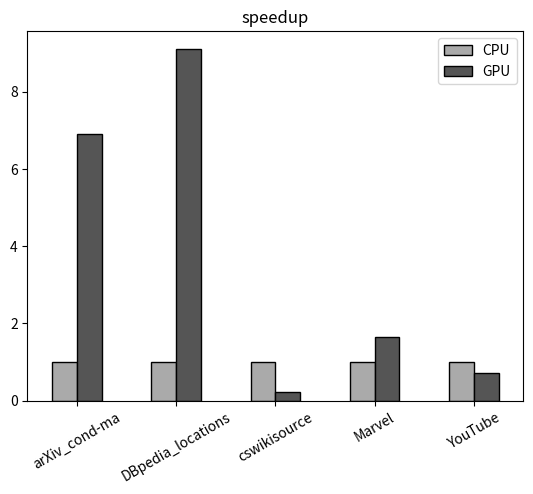

Python code for this plot:
import argparse
import numpy as np
import pandas as pd
import matplotlib.pyplot as plt
import os
import re

if __name__ == "__main__":

    # define default informations
    datas       = ['arXiv_cond-ma', 'DBpedia_locations', 'cswikisource', 'Marvel', 'YouTube']
    algos       = ['CPU', 'GPU']
    runtimes    = [[2.131176, 392.621765, 0.867390, 14.089269, 4957.191406],
                   [0.309291, 43.111095, 3.936296, 8.527053, 6810.366211]]
    speedups    = [[runtimes[0][x]/runtimes[y][x] for x in range(len(datas))] for y in range(len(algos))]
    figure_name = 'speedup'
    figure_xlim = (0.5, 1.5) if 0 else None
    algo_color = np.linspace((1,1,1), (0,0,0), len(algos)+1, endpoint=False, axis=0)[1:]

    df_speedup = pd.DataFrame({algos[i]:speedups[i] for i in range(len(algos))}, index = datas)

    # plotting with pyplot and pandas module
    fig = plt.figure()
    ax = df_speedup.plot.bar(color=algo_color, edgecolor=['k'])
    # ax.invert_yaxis()
    plt.legend(loc='best')
    plt.xticks(rotation=30)
    plt.xlim(figure_xlim)
    plt.title(figure_name)
    plt.savefig(figure_name+'.png', dpi=320, bbox_inches='tight')
    plt.show()
